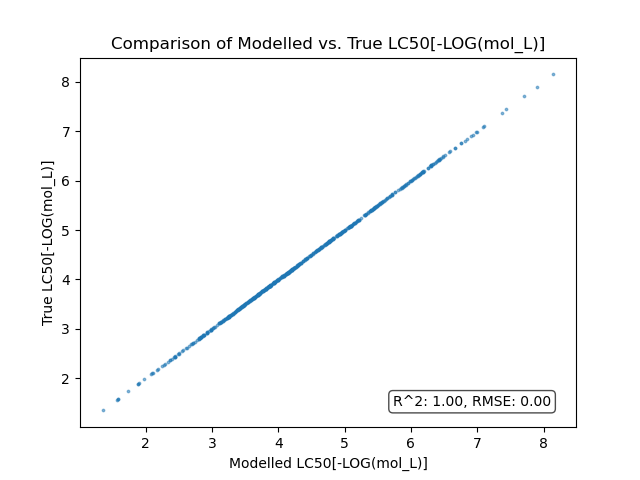

The data file committed next to this chart (first rows):
SELFIES, true_LC50[-LOG(mol_L)], guessed_LC50[-LOG(mol_L)]
[C][=C][C][=Branch1][#Branch1][=C][C][=C…, 3.43, 3.43
[C][=C][C][=Branch1][#Branch1][=C][C][=C…, 4.44, 4.44
[C][=C][C][=Branch1][#Branch1][=C][C][=C…, 3.23, 3.23
[C][C][=C][C][=N][C][=Branch1][Ring2][=N…, 3.11, 3.11
[C][C][=N][N][=C][Branch1][Ring2][S][Rin…, 3.71, 3.71
[C][C][=C][Branch2][Ring1][O][O][C][=Bra…, 3.72, 3.72
[C][=C][C][=Branch1][#Branch1][=C][C][=C…, 2.82, 2.82
[C][C][N][Branch1][Ring1][C][C][C][C][S]…, 6.3, 6.3
[C][C][C][S][=Branch1][C][=O][C][=C][C][…, 3.95, 3.95
[C][=C][C][=Branch2][Ring1][#Branch2][=C…, 4.53, 4.53
[C][C][=C][Branch1][S][C][=Branch1][N][=…, 3.89, 3.89
[C][C][O][C][=C][C][=Branch1][N][=C][C][…, 4.25, 4.25
[C][C][N][Branch2][Ring1][O][C][C][C][C]…, 3.94, 3.94
[C][=C][C][=Branch2][Ring1][O][=C][C][=C…, 6.43, 6.43
[C][C][Branch1][C][C][Branch1][C][C][N][…, 4.73, 4.73
[C][C][Branch1][=C][C][C][C][=C][C][=C][…, 3.84, 3.84
[C][C][=C][N][=C][Branch1][Ring2][S][Rin…, 4.77, 4.77
[C][C][=C][Branch2][Ring1][#Branch2][C][…, 5.59, 5.59
[C][=C][C][=Branch2][Ring1][#C][=C][C][=…, 3.84, 3.84
[C][N][Branch1][P][C][C][=C][C][=Branch1…, 5.4, 5.4
[C][O][C][=Branch1][C][=O][N][=N][C][=C]…, 3.42, 3.42
[C][=C][C][=C][C][=Branch1][Ring2][=C][R…, 4.21, 4.21
[C][C][N][Branch1][Ring1][C][C][C][C][=B…, 3.87, 3.87
[C][C][C][C][=C][C][=Branch1][=Branch2][…, 3.24, 3.24
[C][N][C@H1][C][C][C@@H1][Branch1][#C][C…, 5.56, 5.56
[C][N][Branch1][C][C][C][C][Branch1][=N]…, 3.76, 3.76
[C][N][Branch1][C][C][C][C][C][=C][C][=C…, 5.99, 5.99
[C][=C][C][=C][Branch2][Ring1][S][C][=Br…, 6.52, 6.52
[C][N][Branch1][C][C][C][C][C][C][Branch…, 3.93, 3.93
[C][C][=C][C][=C][Branch1][Ring2][S][Rin…, 5.38, 5.38
[C][=C][C][=Branch2][Ring1][#C][=C][C][=…, 4.88, 4.88
[C][N][Branch1][C][C][C][C][C][N][C][=C]…, 5.49, 5.49
[C][N][Branch1][C][C][C][C][/C][=C][/C][…, 4.95, 4.95
[C][=C][C][=C][Branch1][Branch1][C][=C][…, 4.99, 4.99
[C][/N][=C][/C][N+1][=Branch2][Ring1][#B…, 5.72, 5.72
[C][C][C][=Branch1][C][=O][N][Branch2][R…, 5.12, 5.12
[C][=C][C][=C][Branch2][Ring1][Ring1][C]…, 3.59, 3.59
[C][N][C][C][N][C][Branch1][Ring2][C][Ri…, 3.97, 3.97
[N][C@H1][C][C][C@@H1][Branch1][#C][C][=…, 5.46, 5.46
[C][C][C][C][C][C][=C][C][=C][Branch2][R…, 5.76, 5.76
[C][O][C][=Branch1][C][=O][C@@H1][C][C][…, 2.84, 2.84
[C][C][N][Branch1][Ring1][C][C][C][=Bran…, 5.32, 5.32
[C][C][=C][C][=C][Branch1][Branch1][C][=…, 4.16, 4.16
[C][C][=C][C][=Branch1][C][=O][NH1][C][=…, 2.45, 2.45
[C][O][C][=N][C][Branch1][C][N][=N][C][B…, 1.57, 1.57
[C][C][=C][C][=C][Branch1][Branch2][C][=…, 3.89, 3.89
[C][=Branch1][=C][=N][C][=Branch1][=Bran…, 1.35, 1.35
[C][C][O][C][N][Branch1][=C][C][=Branch1…, 3.37, 3.37
[C][C][C][=C][C][=C][C][Branch1][C][C][=…, 3.78, 3.78
[C][=C][C][=C][Branch1][Branch1][C][=C][…, 3.54, 3.54
[C][N][C][C][N][Branch1][Branch1][C][Rin…, 1.88, 1.88
[O][=C][C][=C][C][=C][N][N][N][=C][Ring1…, 3.26, 3.26
[C][N][C][=Branch1][C][=O][C][S][P][=Bra…, 3.17, 3.17
[C][C][=Branch1][C][=O][N][P][=Branch1][…, 3.28, 3.28
[C][/C][=Branch1][Branch2][=C][\C][=Bran…, 4.24, 4.24
[C][O][P][=Branch1][C][=S][Branch1][Ring…, 5.05, 5.05
[C][C][O][C][N][Branch1][#Branch1][C][=B…, 4.74, 4.74
[C][C][N][Branch1][Ring1][C][C][C][=Bran…, 5.06, 5.06
[C][C][O][C][=Branch1][C][=O][N][C][=C][…, 4.82, 4.82
[C][N][Branch1][C][C][C][C][S][S][S][C][…, 4.11, 4.11
... 540 more rows
